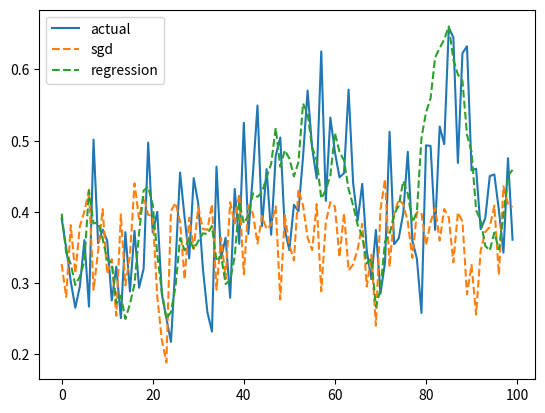

Reproduce this figure in Python.
import numpy as np
import matplotlib.pyplot as plt
from numpy.core.fromnumeric import shape
from numpy.core.function_base import linspace


# https://www.nature.com/articles/ncomms1476

# def mg(x):

#     a = 2
#     b = 0.8
#     c = 0.2
#     d = 2.1
#     p = 10

#     return (a * x) / (b + c * np.power( (d * x), p) )

def mg(x):
    C = 1.33
    # p = 6.88
    # p = 7
    p = 1
    b = 0.4

    return C * x / (1 + np.power(b * x,p)) 


def mg_deriv(x):

    a = 2
    b = 0.8
    c = 0.2
    d = 2.1
    p = 10


    return (a * (b - (p - 1) * c * np.power(d * x, p))) / np.power((b + c * np.power( (d * x), p) ),2)

def relu(x):
    return np.array([np.max(xi,0) for xi in x])

def relu_deriv(x):
    y = np.zeros(x.size)
    y[x >= 0] = 1
    y[x < 0] = 0 
    return y

# inputs
x = np.linspace(-1,1,100)

# mg equation characteristics
y_mg = mg(x)
y_mg_deriv = mg_deriv(x)

# relu characteristics
y_relu = relu(x)
y_relu_deriv = relu_deriv(x)

# plot activation functions
# plt.subplot(2,2,1)
# plt.plot(x,y_mg)
# plt.subplot(2,2,2)
# plt.plot(x,y_relu)
# plt.subplot(2,2,3)
# plt.plot(x,y_mg_deriv)
# plt.subplot(2,2,4)
# plt.plot(x,y_relu_deriv)
# plt.show()

###############################################

num_samples = 10000
init_samples = 200
# train_samples = 4000
train_samples = 8000

rng = np.random.default_rng(0)

# NARMA10
def narma10_create(inLen):

    # Compute the random uniform input matrix
    inp = 0.5*rng.random(inLen)

    # Compute the target matrix
    tar = np.zeros(inLen)

    for k in range(10,(inLen - 1)):
        tar[k+1] = 0.3 * tar[k] + 0.05 * tar[k] * np.sum(tar[k-9:k]) + 1.5 * inp[k] * inp[k - 9] + 0.1
    
    return (inp, tar)

x, y = narma10_create(num_samples)

# normalize input data
x = x / np.max(x)

y_train = y[init_samples:init_samples+train_samples]

## dfr parameters
# virtual nodes [10,100]
# input gain (gamma) [0,1]
# feedback scale (eta) [0,1]
# weight matrix (W)
# activation function (g(x)) [mg,tanh,sigmoid,relu]
# training technique [bptt,regression]
# mask [uniform,]
# learning rate (alpha) [1,0.1,0.01,0.001,0.0001]

N = 10
gamma = 1
eta = 0.8
LAST_NODE = N - 1

alpha = 0.001  # learning rate

# weight generation
W = (2*rng.random(N) - 1)*16

# mask = rng.choice([-0.1,0.1],N)
mask = rng.uniform(-0.5,0.5,N)

# mask generation
masked_samples = np.empty((num_samples,N))
for i in range(num_samples):
    masked_samples[i] = mask * x[i]

reservoir = np.zeros(N)
reservoir_history = np.zeros((train_samples,N))

# initialization
for i in range(init_samples):
    for j in range(N):
        g_i = np.tanh(gamma * masked_samples[i][j] + eta * reservoir[LAST_NODE])
        reservoir[1:N] = reservoir[0:LAST_NODE]
        reservoir[0] = g_i

# dfr stage
output_error = 0
reservoir_old = 0

# training data configuration

batch_size = 1
W_new = W.copy()

for i in range(train_samples):

    dfr_output = 0

    for j in range(N):

        if (i % batch_size == 0):
            W[j] = W_new[j]
            
        W_new[j] = (W_new[j] - alpha * output_error * reservoir[LAST_NODE]) if (i > 0) else W_new[j]

        g_i = np.tanh(gamma * masked_samples[i + init_samples][j] + eta * reservoir[LAST_NODE])
        reservoir[1:N] = reservoir[0:LAST_NODE]
        reservoir[0] = g_i

        dfr_output += W[j] * g_i

    output_error = dfr_output - y_train[i]

    reservoir_history[i] = reservoir

# initialization
for i in range(init_samples):
    for j in range(N):
        g_i = np.tanh(gamma * masked_samples[i][j] + eta * reservoir[LAST_NODE])
        reservoir[1:N] = reservoir[0:LAST_NODE]
        reservoir[0] = g_i

# training data evaluation
y_hat = np.zeros(train_samples)
for i in range(train_samples):
    for j in range(N):

        g_i = np.tanh(gamma * masked_samples[i + init_samples][j] + eta * reservoir[LAST_NODE])
        reservoir[1:N] = reservoir[0:LAST_NODE]
        reservoir[0] = g_i

        y_hat[i] += W[j] * g_i
        
    reservoir_history[i] = reservoir

loss = (np.linalg.norm(y_train - y_hat) / np.linalg.norm(y_train))
print(f"SGD NRMSE: {loss}")

# regression approach
reg = 1e-8
W = np.dot(np.dot(y_train,reservoir_history),np.linalg.inv((np.dot(reservoir_history.T,reservoir_history)) + reg * np.eye(N)))
y_hat_reg = reservoir_history.dot(W)
loss = (np.linalg.norm(y_train - y_hat_reg) / np.linalg.norm(y_train))
print(f"Ridge Regression NRMSE: {loss}")



plt.plot(y_train[0:100],label="actual")
plt.plot(y_hat[0:100],'--',label="sgd")
plt.plot(y_hat_reg[0:100],'--',label="regression")
plt.legend()
plt.show()


# write narma10 data
train_data = open("train_data.txt","w")
train_label = open("train_label.txt","w")
test_data = open("test_data.txt","w")
test_label = open("test_label.txt","w")

for i in range(200):
    train_data.write(f"{x[i]}\n")
    train_label.write(f"{y[i]}\n")
    test_data.write(f"{x[i+200]}\n")
    test_label.write(f"{y[i+200]}\n")

train_data.close()
train_label.close()
test_data.close()
test_label.close()
